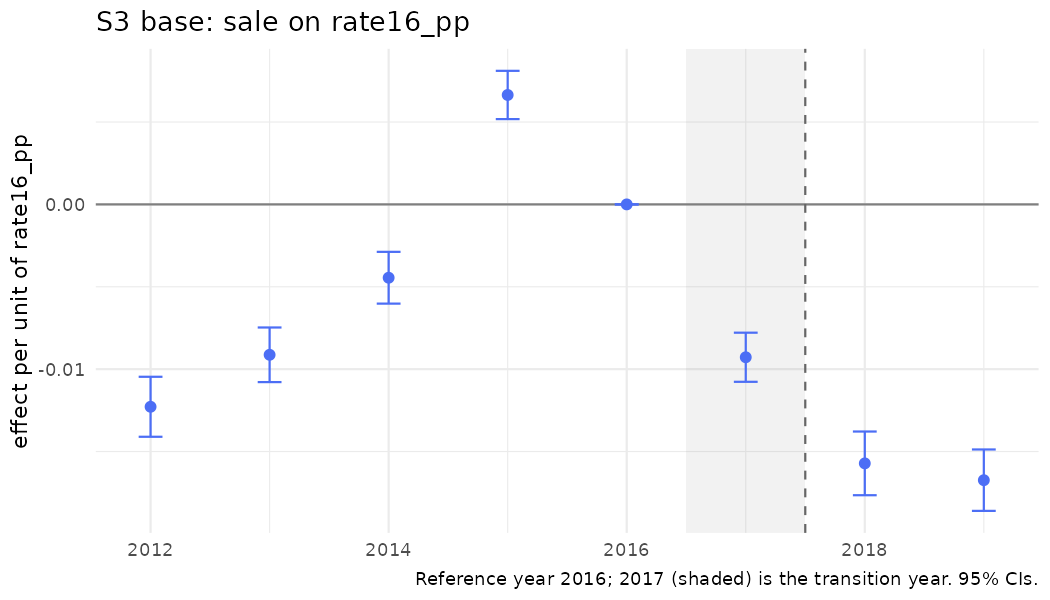

Data behind this chart, as committed beside it:
year, coef, se, strategy, outcome, spec_id, treat
2012, -0.01228, 0.000929, S3, sale, S3_rate, rate16_pp
2013, -0.009129, 0.0008456, S3, sale, S3_rate, rate16_pp
2014, -0.004452, 0.0008017, S3, sale, S3_rate, rate16_pp
2015, 0.006642, 0.0007475, S3, sale, S3_rate, rate16_pp
2016, 0, 0, S3, sale, S3_rate, rate16_pp
2017, -0.009278, 0.0007605, S3, sale, S3_rate, rate16_pp
2018, -0.01572, 0.0009862, S3, sale, S3_rate, rate16_pp
2019, -0.01674, 0.0009508, S3, sale, S3_rate, rate16_pp
